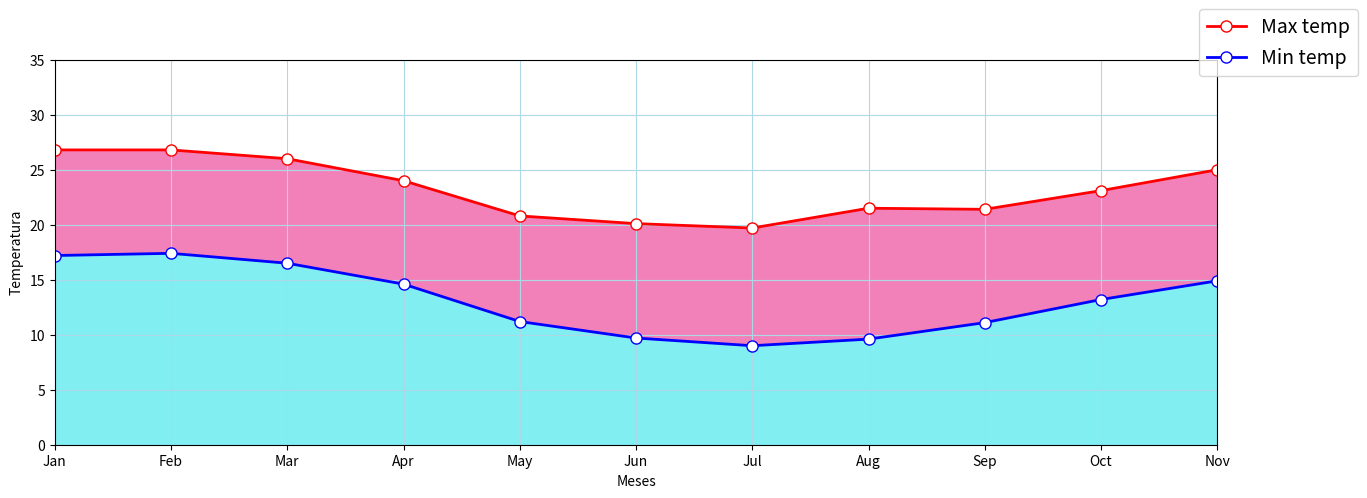

This figure's Python source:
# -*- coding: utf-8 -*-
"""
Created on Tue Sep  6 10:13:46 2022

[redacted]
"""

import matplotlib.pyplot as plt
import numpy as np

meses = ['Jan', 'Fev', 'Mar', 'Abr', 'Mai', 'Jun', 'Jul', 'Ago', 'Set', 'Out', 'Nov', 'Dez']
# temperaturas máxima média e mínima média (em graus Celsius)
temp_max = [26.8,	26.8,	26,	24,	20.8,	20.1,	19.7, 21.5,	21.4,	23.1,	25,	26.2]
temp_min = [17.2,	17.4,	16.5,	14.6,	11.2,	9.7, 9, 9.6, 11.1,	13.2,	14.9,	16.2]
meses = ["Jan", "Feb", "Mar", "Apr", "May", "Jun", "Jul", "Aug", "Sep", "Oct", "Nov", "Dec"]
fig1,ax1 = plt.subplots(figsize=(15, 5))

# continue a solução
plt.rcParams.update({'font.size': 14})
 
tam = np.arange(12)
help(plt.plot)
plt.plot(meses, temp_max, linewidth = 2, marker = 'o', markersize = 8, mfc = 'white', color = 'red', label = "Max temp")
plt.plot(meses, temp_min, linewidth = 2, marker = 'o', markersize = 8, mfc = 'white', color = 'blue', label = "Min temp")
plt.axis([0, 10, 0, 35])

ax1.set_xlabel("Meses")
ax1.set_ylabel("Temperatura")
fig1.legend(loc = 'upper right')

plt.grid(color='lightblue')
plt.fill_between(tam, temp_min, temp_max, color = '#F281B9')
plt.fill_between(tam, 0, temp_min, color = '#81EEF2')
